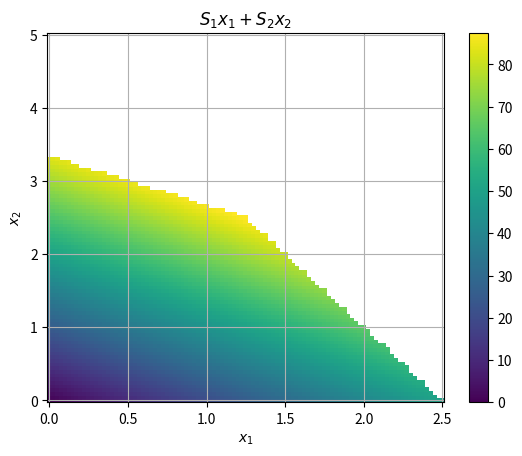

This chart was generated by the following Python code:
import matplotlib.pyplot as plt
import numpy as np
import numpy.linalg as nl
import scipy.optimize as so



L = 10



F = 10
F1 = 2
F2 = 3



P = 5
P1 = 2
P2 = 1



S1 = 20
S2 = 25



x1 = np.linspace(0, 2.5, 101)
x2 = np.linspace(0, 5, 101)
X1, X2 = np.meshgrid(x1, x2)

C = S1 * X1 + S2 * X2

C[X2 > (-F1 * X1 + F) / F2] = np.nan
C[X2 > (-P1 * X1 + P) / P2] = np.nan

plt.pcolor(X1, X2, C, shading="auto")
plt.xlabel("$x_1$")
plt.ylabel("$x_2$")

plt.title("$S_1 x_1 + S_2 x_2$")
plt.colorbar()

plt.grid(True)



c_T = -np.array((S1, S2))



A_ub = np.array(
    (
        (1, 1),
        (F1, F2),
        (P1, P2),
    )
)



b_ub = np.array(
    ((L, F, P),)
).T



bounds = (
    (0, None),
    (0, None),
)



result = so.linprog(c_T, A_ub, b_ub, bounds=bounds)
result



